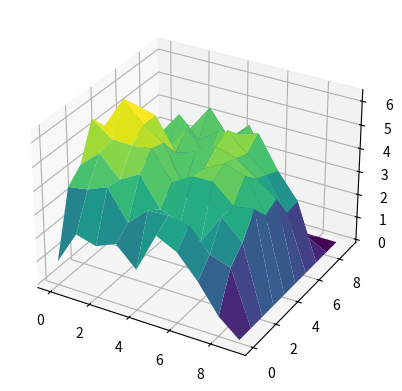

This chart was generated by the following Python code:
'''
El algoritmo de diamante-cuadrado es un algoritmo de generación de terrenos.
El algoritmo se utiliza para generar terrenos realistas a partir de una matriz
basados en la idea de la interpolacion de valores de la matriz.

- Generacion de puntos iniciales
Los cuatros puntos en las esquinas de la matriz se inicializan con valores
aleatorios. Estos puntos representas las alturas iniciales del terreno en las esquinas del terreno.

- Iteraciones de diamante y cuadrado:
El algoritmo funciona mediante iteraciones de dos pasos, conocidos como "diamante" y "cuadrado".
Estos pasos se realizan alternativamente hasta que se establece todos los valores de la matriz.
El algoritmo busca generar terrenos con trasiciones suaves entre alturas, lo que crea una apariencia
mas "natural". Los pasos de diamante y cuadrado permiten estimar/interpolar los valores de las alturas
en los puntos intermedios entre las esquinas de los cuadrados y diamantes.
Ademas, este algoritmo es un ejemplo de un fractal, que es una estructura geometrica que se repite a 
diferentes escalas. La rugosidad y la variacion del terreno se logran al reducir la magnitud del valor aleatorio
con cada iteracion. Los pasos de diamante y cuadrado permiten que el fractal se derrolle en multiples niveles
de detalle, creado una apariencia fractal en el terreno.


'''


import numpy as np
import matplotlib.pyplot as plt

# Algoritmo diamante cuadrado
def diamond_square(size, roughness):
    n = size - 2 # Valor maximo de la matriz terrain
    terrain = np.zeros((size, size), dtype=float)

    # Valores iniciales de las cuatro esquinas de la matriz con valores aleatorios entre 0 y 1
    terrain[0, 0] = np.random.uniform(0, 1)
    terrain[0, n] = np.random.uniform(0, 1)
    terrain[n, 0] = np.random.uniform(0, 1)
    terrain[n, n] = np.random.uniform(0, 1)

    step = n # Tamaño inicial del paso
    scale = 5 # Control de la magnitud de la perturbacion aleatoria

    # Bucle mientras el paso sea mayor que 1
    while step > 1:
        half = step // 2

        # Recorren los cuadrados de la matriz en cada iteracion y calculan el valor promedio
        # de los cuatro puntos de las esquinas del terreno.
        # NOTA: Esto simula la interpolacion de alturas en los centros de los diamantes
        for y in range(half, n, step):
            for x in range(half, n, step):
                avg = (terrain[y - half, x - half] + terrain[y - half, x + half] +
                       terrain[y + half, x - half] + terrain[y + half, x + half]) / 4
                # terrain[y, x] = avg + np.random.uniform(-scale, scale) # Punto medio del cuadrado
                terrain[y, x] = avg + np.random.uniform(0, scale) # Punto medio del cuadrado

        # Recorren los diamantes de la matriz en cada iteracion y calculan el valor promedio
        # NOTA: Esto simula la interpolacion de alturas en los centros de los cuadrados
        for y in range(0, n + 1, step):
            for x in range(half, n, step):
                avg = (terrain[y, x - half] + terrain[y, x + half]) / 2
                terrain[y, x] = avg + np.random.uniform(0, scale)

        # print(avg)

        for y in range(half, n, step):
            for x in range(0, n + 1, step):
                avg = (terrain[y - half, x] + terrain[y + half, x]) / 2
                terrain[y, x] = avg + np.random.uniform(0, scale)

        # print(avg)

        # Se reduce el paso y la magnitud de la rugosidad para la siguiente iteracion
        step = half
        scale *= roughness

    return terrain


size = 10  # Tamaño de la matriz (debe ser 2^n + 1)
roughness = 0.5 # Rugosidad del terreno

terrain = diamond_square(size, roughness)

print(terrain)

fig = plt.figure()
ax = fig.add_subplot(111, projection='3d')

x = np.arange(size)
y = np.arange(size)
x, y = np.meshgrid(x, y)

ax.plot_surface(x, y, terrain, cmap='viridis')

plt.show()

